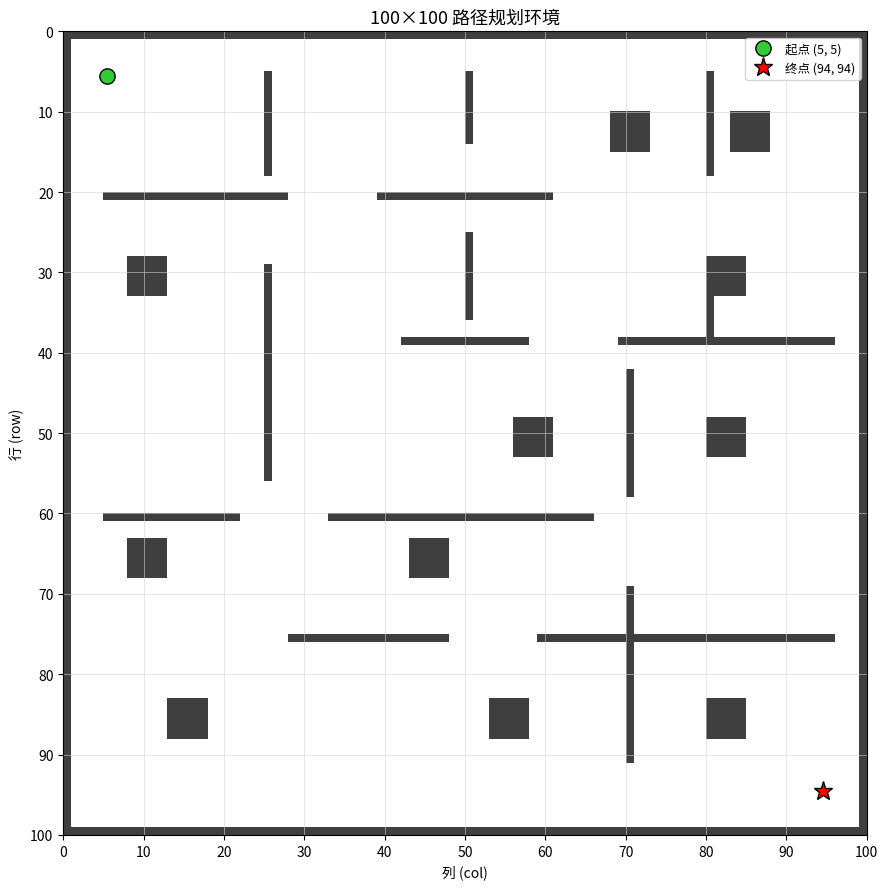

The script that saved this image:
from __future__ import annotations

import numpy as np


class GridEnvironment:
    """
    100x100 路径规划网格环境。
    障碍物采用撒点法，放置在网格边缘（围墙）及内部结构化墙段中心区域。
    
    网格值: 0 = 可通行, 1 = 障碍物
    坐标约定: (row, col)，左上角为 (0, 0)
    """

    FREE     = 0
    OBSTACLE = 1

    def __init__(self, seed: int | None = None):
        self._rng = np.random.default_rng(seed)
        self.rows  = 100
        self.cols  = 100
        self.grid  = np.zeros((self.rows, self.cols), dtype=np.uint8)

        # 人工定义的起点和终点
        self.start = (5, 5)
        self.goal  = (94, 94)

        self._build_obstacles()

    def _build_obstacles(self):
        """依次添加边界围墙、内部横纵墙段、中心方块。"""
        self._add_border_walls()
        self._add_horizontal_barriers()
        self._add_vertical_barriers()
        self._add_center_blocks()

    def _add_border_walls(self):
        """外围一圈围墙（边上撒点）。"""
        self.grid[0,  :]  = self.OBSTACLE   # 上边
        self.grid[-1, :]  = self.OBSTACLE   # 下边
        self.grid[:,  0]  = self.OBSTACLE   # 左边
        self.grid[:, -1]  = self.OBSTACLE   # 右边

    def _add_horizontal_barriers(self):
        """
        水平隔离墙，每段预留一个缺口保证可通行性。
        格式: (行, 列起, 列止, 缺口列起, 缺口列止)
        """
        h_barriers = [
            (20,  5,  60, 28, 38),   # 上区横墙，缺口偏中
            (38, 42,  95, 58, 68),   # 中区右横墙，缺口偏右
            (60,  5,  65, 22, 32),   # 中区左横墙，缺口偏左
            (75, 28,  95, 48, 58),   # 下区横墙，缺口居中
        ]
        for row, c0, c1, gs, ge in h_barriers:
            for col in range(c0, c1 + 1):
                if not (gs <= col <= ge):
                    self.grid[row, col] = self.OBSTACLE

    def _add_vertical_barriers(self):
        """
        垂直隔离墙，每段预留一个缺口保证可通行性。
        格式: (列, 行起, 行止, 缺口行起, 缺口行止)
        """
        v_barriers = [
            (25,  5,  55, 18, 28),   # 左区竖墙
            (50,  5,  35, 14, 24),   # 上中竖墙
            (70, 42,  90, 58, 68),   # 右下竖墙
            (80,  5,  38, 18, 28),   # 右上竖墙
        ]
        for col, r0, r1, gs, ge in v_barriers:
            for row in range(r0, r1 + 1):
                if not (gs <= row <= ge):
                    self.grid[row, col] = self.OBSTACLE

    def _add_center_blocks(self):
        """
        在网格各区域中心撒置 5×5 方块障碍（中心撒点）。
        各中心坐标均经过验证不覆盖起终点与墙段缺口。
        """
        centers = [
            (12, 70), (12, 85),
            (30, 10), (30, 82),
            (50, 58), (50, 82),
            (65, 10), (65, 45),
            (85, 15), (85, 55), (85, 82),
        ]
        for (r, c) in centers:
            for dr in range(-2, 3):
                for dc in range(-2, 3):
                    nr, nc = r + dr, c + dc
                    if 1 <= nr < self.rows - 1 and 1 <= nc < self.cols - 1:
                        self.grid[nr, nc] = self.OBSTACLE

    # ------------------------------------------------------------------
    # 查询接口（供算法调用）
    # ------------------------------------------------------------------

    def in_bounds(self, row: int, col: int) -> bool:
        """坐标是否在网格范围内。"""
        return 0 <= row < self.rows and 0 <= col < self.cols

    def is_obstacle(self, row: int, col: int) -> bool:
        """该格是否为障碍物（越界视为障碍）。"""
        if not self.in_bounds(row, col):
            return True
        return bool(self.grid[row, col] == self.OBSTACLE)

    def get_neighbors(self, row: int, col: int, allow_diagonal: bool = True):
        """
        返回可通行邻居列表，每项为 (nr, nc, cost)。
        对角移动代价为 √2 ≈ 1.414，且不穿越对角障碍角。
        """
        neighbors = []
        cardinals = [(-1, 0), (1, 0), (0, -1), (0, 1)]
        diagonals = [(-1, -1), (-1, 1), (1, -1), (1, 1)]

        for dr, dc in cardinals:
            nr, nc = row + dr, col + dc
            if not self.is_obstacle(nr, nc):
                neighbors.append((nr, nc, 1.0))

        if allow_diagonal:
            for dr, dc in diagonals:
                nr, nc = row + dr, col + dc
                # 同时检查两侧格子，防止穿越墙角
                if (not self.is_obstacle(nr, nc)
                        and not self.is_obstacle(row + dr, col)
                        and not self.is_obstacle(row, col + dc)):
                    neighbors.append((nr, nc, 1.414))

        return neighbors

    def edge_cost(self, row: int, col: int, nrow: int, ncol: int) -> float | None:
        """若从 (row,col) 可一步到达 (nrow,ncol)，返回边代价，否则 None。"""
        for nr, nc, w in self.get_neighbors(row, col):
            if (nr, nc) == (nrow, ncol):
                return w
        return None

    def path_is_valid(self, path: list[tuple[int, int]] | None) -> bool:
        """路径是否连续、可通行且从 start 到 goal。"""
        if not path or len(path) < 2:
            return False
        if path[0] != self.start or path[-1] != self.goal:
            return False
        for i, (r, c) in enumerate(path):
            if self.is_obstacle(r, c):
                return False
            if i + 1 < len(path):
                nr, nc = path[i + 1]
                if self.edge_cost(r, c, nr, nc) is None:
                    return False
        return True

    def compute_path_cost(self, path: list[tuple[int, int]] | None) -> float:
        """路径总代价（与 get_neighbors 中代价一致）；非法路径返回 inf。"""
        if not path or len(path) < 2:
            return float("inf")
        if path[0] != self.start or path[-1] != self.goal:
            return float("inf")
        total = 0.0
        for i in range(len(path) - 1):
            r, c = path[i]
            nr, nc = path[i + 1]
            w = self.edge_cost(r, c, nr, nc)
            if w is None:
                return float("inf")
            total += w
        return total

    def occupancy_map(self) -> np.ndarray:
        """返回障碍物栅格副本（uint8），供 RL/可视化复用。"""
        return self.grid.copy()

    # ------------------------------------------------------------------
    # 起终点设置
    # ------------------------------------------------------------------

    def set_start(self, row: int, col: int):
        if self.is_obstacle(row, col):
            raise ValueError(f"起点 ({row}, {col}) 位于障碍物上！")
        self.start = (row, col)

    def set_goal(self, row: int, col: int):
        if self.is_obstacle(row, col):
            raise ValueError(f"终点 ({row}, {col}) 位于障碍物上！")
        self.goal = (row, col)

    # ------------------------------------------------------------------
    # 可视化
    # ------------------------------------------------------------------

    def render(
        self,
        path=None,
        title="100×100 路径规划环境",
        *,
        save_path: str | None = None,
        show: bool = True,
        dpi: int = 150,
    ):
        """
        绘制网格地图。
        path: [(row, col), ...] 规划出的路径，可选。
        save_path: 若给定则保存为图片（如 .png），不依赖交互窗口。
        show: 是否在保存后仍弹出窗口（默认 True；批处理时可设 False）。
        dpi: 保存分辨率。
        """
        import matplotlib.pyplot as plt

        # 尽量使用系统常见中文字体，避免图例/轴标签在 PNG 中缺字
        plt.rcParams.setdefault(
            "font.sans-serif",
            [
                "PingFang SC",
                "Hiragino Sans GB",
                "Heiti TC",
                "STHeiti",
                "Microsoft YaHei",
                "SimHei",
                "Noto Sans CJK SC",
                "DejaVu Sans",
            ],
        )
        plt.rcParams["axes.unicode_minus"] = False

        # 构建 RGB 图像
        img = np.ones((self.rows, self.cols, 3), dtype=float)   # 白色背景
        img[self.grid == self.OBSTACLE] = [0.25, 0.25, 0.25]    # 障碍物深灰

        fig, ax = plt.subplots(figsize=(9, 9))
        ax.imshow(img, origin="upper", interpolation="nearest")

        # 路径
        if path and len(path) > 1:
            rs = [p[0] for p in path]
            cs = [p[1] for p in path]
            ax.plot(cs, rs, color="royalblue", linewidth=1.8,
                    label=f"路径 ({len(path)} 步)", zorder=4)

        # 起点 / 终点
        sr, sc = self.start
        gr, gc = self.goal
        ax.plot(sc, sr, "o", color="limegreen", markersize=11,
                markeredgecolor="k", label=f"起点 {self.start}", zorder=5)
        ax.plot(gc, gr, "*", color="red", markersize=14,
                markeredgecolor="k", label=f"终点 {self.goal}", zorder=5)

        ax.set_title(title, fontsize=13)
        ax.set_xlabel("列 (col)")
        ax.set_ylabel("行 (row)")
        ax.set_xlim(-0.5, self.cols - 0.5)
        ax.set_ylim(self.rows - 0.5, -0.5)
        ax.legend(loc="upper right", fontsize=9)

        # 轻量网格线（每 10 格）
        ax.set_xticks(np.arange(-0.5, self.cols, 10), minor=False)
        ax.set_yticks(np.arange(-0.5, self.rows, 10), minor=False)
        ax.set_xticklabels(np.arange(0, self.cols + 1, 10))
        ax.set_yticklabels(np.arange(0, self.rows + 1, 10))
        ax.grid(color="lightgray", linewidth=0.4, zorder=0)

        plt.tight_layout()
        if save_path:
            fig.savefig(save_path, dpi=dpi, bbox_inches="tight")
        if show:
            plt.show()
        else:
            plt.close(fig)
        return fig, ax

    # ------------------------------------------------------------------
    # 统计信息
    # ------------------------------------------------------------------

    def __repr__(self):
        n_obs  = int(self.grid.sum())
        n_free = self.rows * self.cols - n_obs
        ratio  = n_obs / (self.rows * self.cols) * 100
        return (f"GridEnvironment(size={self.rows}×{self.cols}, "
                f"障碍={n_obs} ({ratio:.1f}%), 可通行={n_free}, "
                f"start={self.start}, goal={self.goal})")


# ----------------------------------------------------------------------
# 快速预览
# ----------------------------------------------------------------------
if __name__ == "__main__":
    import argparse
    import os

    p = argparse.ArgumentParser(description="预览或导出 GridEnvironment 地图")
    p.add_argument(
        "--out",
        type=str,
        default="",
        help="保存 PNG 路径；不设则仅弹窗预览",
    )
    p.add_argument(
        "--show",
        action="store_true",
        help="与 --out 同时使用时仍弹出预览窗口",
    )
    args = p.parse_args()

    env = GridEnvironment()
    print(env)
    save = args.out.strip() or None
    if save:
        env.render(save_path=save, show=args.show, dpi=200)
        print(f"已保存: {os.path.abspath(save)}")
    else:
        env.render()
